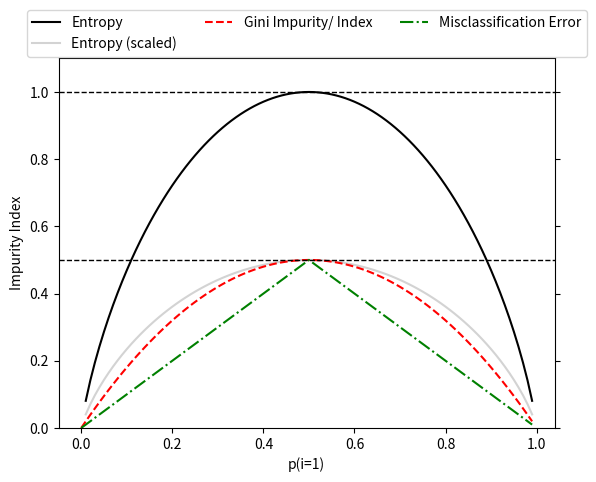

The script that saved this image:
"""
Plot to show accuracy of different selection criteria used to split data to 2 sets for decision tree creation
Classification error is the most inaccurate
Gini Index and Entropy show similar results
"""
import matplotlib.pyplot as plt
import numpy as np


# Gini Index 
def gini(p):
    return p * (1 - p) + (1 - p) * (1 - (1 - p))                       # 2 * (p - p ** 2)


# Entropy
def entropy(p):
    return -p * np.log2(p) - (1-p) * np.log2(1-p)


# Classification Error
def error(p):
    return 1 - np.max([p, 1 - p])


x = np.arange(0.0, 1.0, 0.01)
ent = [entropy(p) if p != 0 else None for p in x]                       # List comprehensions
scaled_ent = [e * 0.5 if e else None for e in ent]
err = [error(i) for i in x]
fig = plt.figure()
ax = plt.subplot(1, 1, 1)
for i, lab, ls, c in zip([ent, scaled_ent, gini(x), err],
                         ['Entropy', 'Entropy (scaled)', 'Gini Impurity/ Index', 'Misclassification Error'],
                         ['-', '-', '--', '-.'],
                         ['black', 'lightgray', 'red', 'green', 'cyan']):
    line = ax.plot(x, i, label=lab, linestyle=ls, color=c)

ax.legend(loc='upper center', bbox_to_anchor=(0.5, 1.15), ncol=3, fancybox=True, shadow=False)
plt.axhline(y=0.5, linewidth=1, color='k', linestyle='--')
plt.axhline(y=1.0, linewidth=1, color='k', linestyle='--')
plt.tick_params(right=True)   # adds ticks to the sides
plt.ylim([0.0, 1.1])
plt.xlabel('p(i=1)')
plt.ylabel('Impurity Index')
plt.show()

